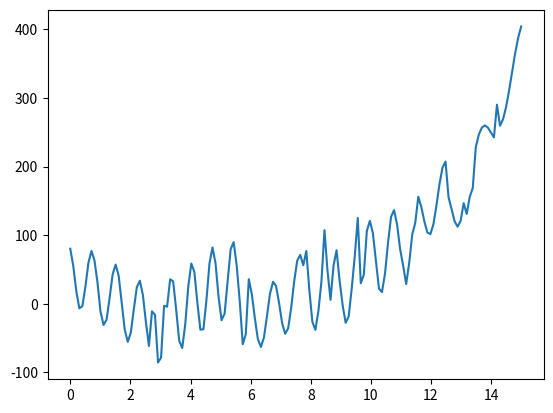

Recreate this plot in Python. (Note: this script raises an exception after producing the figure.)
import random
from math import sin, exp
import matplotlib as plot
import matplotlib.pyplot as plt
import numpy as np
from operator import add, sub

x = np.linspace(0, 15, 150)


def sin_on_linspace(x, period, amp, omega, is_stationary=False):
    y = []
    ops = (add, sub)
    for ind, val in enumerate(x):
        if not is_stationary:
            if random.random() < .1:
                op = random.choice(ops)
                amp = op(amp, amp * .2)
                omega = op(omega, omega * .2)
        y.append(amp * sin(omega * val + period))
    return np.array(y)


def exp_on_linspace(x, amp, sigma):
    y = []
    for ind, val in enumerate(x):
        y.append(amp * exp(val * sigma))
    return np.array(y)


y = ((sin_on_linspace(x, period=2, amp=50, omega=8) +
      sin_on_linspace(x, period=1, amp=40, omega=2)) +
     exp_on_linspace(x, amp=1, sigma=.4))
plt.plot(x, y)
plt.show()
np.save("../test_ts.npy", [x, y])
